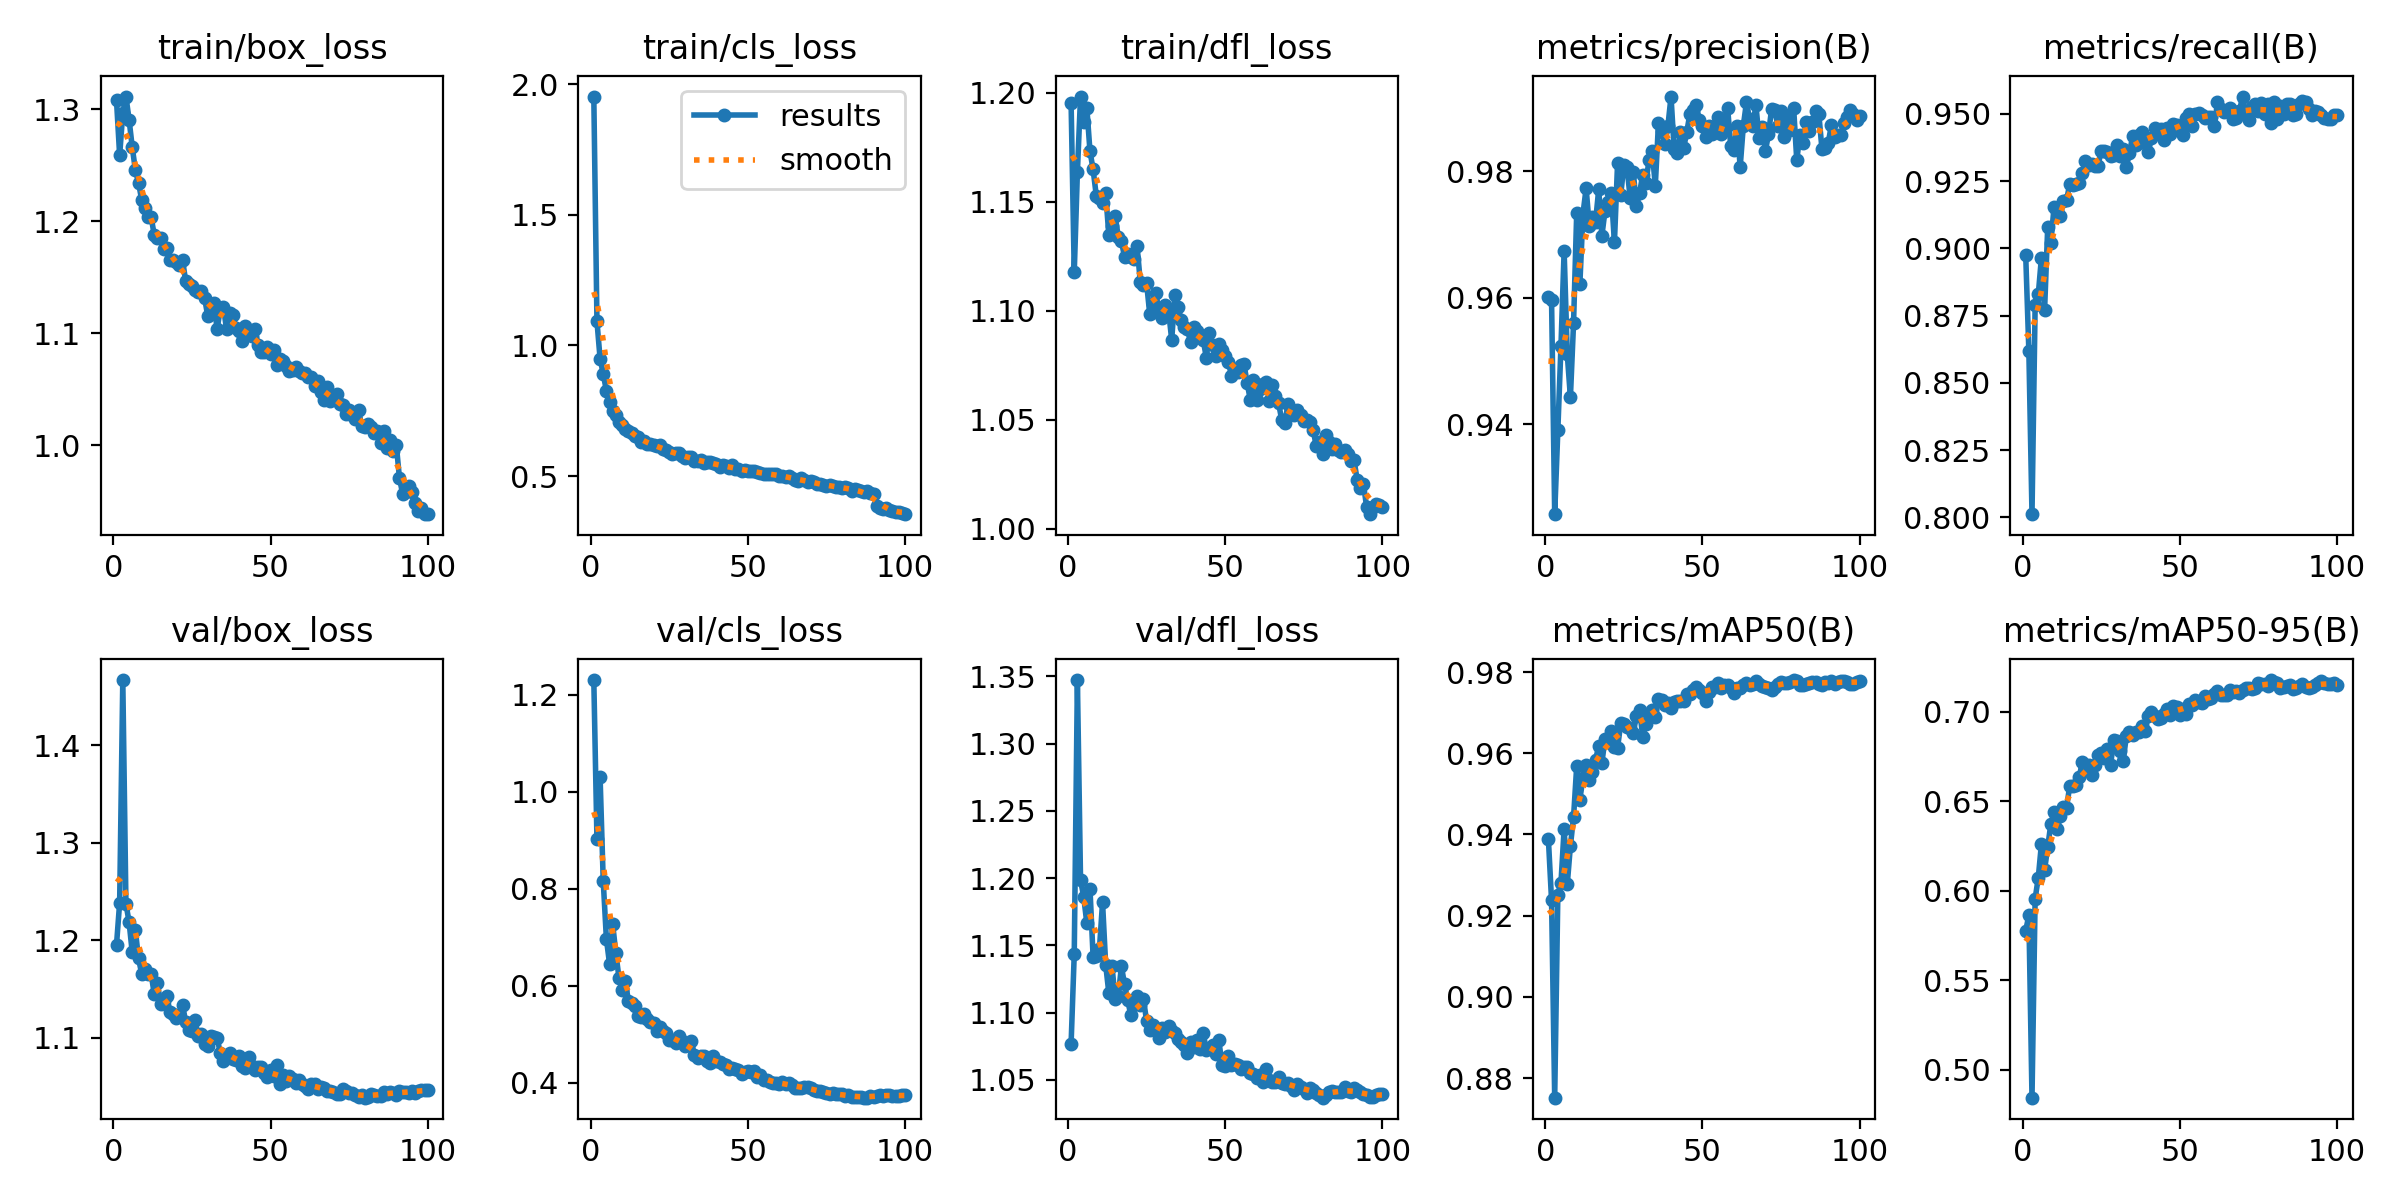

The file beside this chart, header and first rows:
epoch, time, train/box_loss, train/cls_loss, train/dfl_loss, metrics/precision(B), metrics/recall(B), metrics/mAP50(B), metrics/mAP50-95(B), val/box_loss, val/cls_loss, val/dfl_loss, lr/pg0, lr/pg1, lr/pg2
1, 50.02, 1.308, 1.953, 1.195, 0.96, 0.8975, 0.9388, 0.5777, 1.195, 1.231, 1.077, 0.003326, 0.003326, 0.003326
2, 91.99, 1.259, 1.092, 1.118, 0.9597, 0.862, 0.9238, 0.5862, 1.239, 0.903, 1.144, 0.006593, 0.006593, 0.006593
3, 133.3, 1.297, 0.9491, 1.164, 0.9258, 0.8012, 0.8752, 0.4843, 1.467, 1.03, 1.347, 0.009795, 0.009795, 0.009795
4, 174.8, 1.312, 0.8916, 1.198, 0.939, 0.8788, 0.9251, 0.5955, 1.237, 0.8157, 1.199, 0.009703, 0.009703, 0.009703
5, 215.8, 1.291, 0.8265, 1.187, 0.9524, 0.8829, 0.9282, 0.6073, 1.219, 0.6972, 1.186, 0.009604, 0.009604, 0.009604
6, 256.7, 1.266, 0.7817, 1.193, 0.9674, 0.8966, 0.9414, 0.6261, 1.188, 0.6458, 1.167, 0.009505, 0.009505, 0.009505
7, 297.8, 1.246, 0.748, 1.173, 0.951, 0.877, 0.9277, 0.6116, 1.21, 0.7279, 1.192, 0.009406, 0.009406, 0.009406
8, 339.1, 1.235, 0.7357, 1.165, 0.9443, 0.908, 0.9372, 0.6245, 1.181, 0.6677, 1.141, 0.009307, 0.009307, 0.009307
9, 378.7, 1.219, 0.7085, 1.153, 0.956, 0.9021, 0.9443, 0.6374, 1.166, 0.6171, 1.142, 0.009208, 0.009208, 0.009208
10, 419.9, 1.212, 0.6939, 1.152, 0.9733, 0.9153, 0.9568, 0.6438, 1.17, 0.591, 1.147, 0.009109, 0.009109, 0.009109
11, 461.1, 1.204, 0.6795, 1.149, 0.9621, 0.9139, 0.9486, 0.6344, 1.165, 0.6099, 1.182, 0.00901, 0.00901, 0.00901
12, 505.1, 1.204, 0.6727, 1.154, 0.9733, 0.9122, 0.9539, 0.6416, 1.166, 0.5694, 1.136, 0.008911, 0.008911, 0.008911
13, 549.2, 1.188, 0.6659, 1.135, 0.9773, 0.9175, 0.9571, 0.6467, 1.145, 0.5641, 1.115, 0.008812, 0.008812, 0.008812
14, 593.3, 1.185, 0.6531, 1.139, 0.9714, 0.918, 0.9534, 0.6464, 1.157, 0.5592, 1.135, 0.008713, 0.008713, 0.008713
15, 637.3, 1.185, 0.6492, 1.144, 0.9727, 0.9239, 0.9553, 0.6587, 1.135, 0.5387, 1.11, 0.008614, 0.008614, 0.008614
16, 680.9, 1.176, 0.6296, 1.134, 0.972, 0.9235, 0.9585, 0.6587, 1.138, 0.5357, 1.112, 0.008515, 0.008515, 0.008515
17, 724.5, 1.176, 0.6325, 1.132, 0.9771, 0.9239, 0.9617, 0.6589, 1.143, 0.5411, 1.134, 0.008416, 0.008416, 0.008416
18, 768.6, 1.166, 0.6235, 1.125, 0.9698, 0.9244, 0.9576, 0.6635, 1.127, 0.5325, 1.121, 0.008317, 0.008317, 0.008317
19, 812.1, 1.165, 0.6231, 1.126, 0.9737, 0.9281, 0.9635, 0.6717, 1.124, 0.5264, 1.109, 0.008218, 0.008218, 0.008218
20, 855.5, 1.164, 0.6189, 1.125, 0.9751, 0.9326, 0.9628, 0.6679, 1.12, 0.5241, 1.098, 0.008119, 0.008119, 0.008119
21, 899.3, 1.161, 0.6143, 1.124, 0.9766, 0.9308, 0.9656, 0.6703, 1.123, 0.5063, 1.106, 0.00802, 0.00802, 0.00802
22, 943, 1.166, 0.6179, 1.13, 0.9687, 0.9315, 0.9616, 0.6645, 1.134, 0.5143, 1.113, 0.007921, 0.007921, 0.007921
23, 986.5, 1.147, 0.6019, 1.113, 0.9813, 0.9307, 0.9613, 0.6704, 1.116, 0.5078, 1.106, 0.007822, 0.007822, 0.007822
24, 1030, 1.144, 0.5983, 1.112, 0.9762, 0.9307, 0.9673, 0.6757, 1.108, 0.5032, 1.11, 0.007723, 0.007723, 0.007723
25, 1074, 1.142, 0.5927, 1.113, 0.981, 0.9362, 0.9673, 0.6772, 1.107, 0.4886, 1.094, 0.007624, 0.007624, 0.007624
26, 1117, 1.139, 0.5862, 1.099, 0.9806, 0.9362, 0.9665, 0.674, 1.118, 0.489, 1.087, 0.007525, 0.007525, 0.007525
27, 1160, 1.137, 0.5873, 1.103, 0.9758, 0.9358, 0.9662, 0.6792, 1.102, 0.4823, 1.091, 0.007426, 0.007426, 0.007426
28, 1203, 1.138, 0.5892, 1.108, 0.9799, 0.9342, 0.965, 0.6703, 1.104, 0.496, 1.088, 0.007327, 0.007327, 0.007327
29, 1246, 1.132, 0.5779, 1.099, 0.9744, 0.9348, 0.9692, 0.6844, 1.093, 0.4869, 1.081, 0.007228, 0.007228, 0.007228
30, 1290, 1.116, 0.5684, 1.097, 0.9765, 0.9385, 0.9706, 0.6835, 1.092, 0.4758, 1.089, 0.007129, 0.007129, 0.007129
31, 1333, 1.125, 0.5746, 1.103, 0.9795, 0.9342, 0.9641, 0.6784, 1.102, 0.4781, 1.085, 0.00703, 0.00703, 0.00703
32, 1377, 1.127, 0.5744, 1.1, 0.9781, 0.9372, 0.9672, 0.6726, 1.101, 0.486, 1.09, 0.006931, 0.006931, 0.006931
33, 1420, 1.104, 0.558, 1.087, 0.9817, 0.9303, 0.9696, 0.6863, 1.1, 0.458, 1.086, 0.006832, 0.006832, 0.006832
34, 1465, 1.122, 0.5569, 1.107, 0.9832, 0.9354, 0.9706, 0.6888, 1.085, 0.4515, 1.085, 0.006733, 0.006733, 0.006733
35, 1508, 1.124, 0.5633, 1.102, 0.9777, 0.9417, 0.9689, 0.6872, 1.076, 0.4557, 1.08, 0.006634, 0.006634, 0.006634
36, 1552, 1.104, 0.5504, 1.096, 0.9875, 0.9384, 0.9732, 0.6885, 1.082, 0.456, 1.078, 0.006535, 0.006535, 0.006535
37, 1595, 1.118, 0.5541, 1.093, 0.9863, 0.9421, 0.973, 0.689, 1.084, 0.4456, 1.076, 0.006436, 0.006436, 0.006436
38, 1638, 1.116, 0.5536, 1.091, 0.9843, 0.9433, 0.972, 0.6922, 1.078, 0.4418, 1.07, 0.006337, 0.006337, 0.006337
39, 1681, 1.105, 0.5489, 1.086, 0.9871, 0.9391, 0.9724, 0.6894, 1.077, 0.4545, 1.078, 0.006238, 0.006238, 0.006238
40, 1725, 1.102, 0.5454, 1.092, 0.9918, 0.9358, 0.9712, 0.6977, 1.081, 0.4459, 1.075, 0.006139, 0.006139, 0.006139
41, 1768, 1.093, 0.5332, 1.091, 0.9834, 0.9412, 0.9727, 0.6999, 1.071, 0.4421, 1.08, 0.00604, 0.00604, 0.00604
42, 1811, 1.107, 0.5419, 1.089, 0.9829, 0.9448, 0.9729, 0.6975, 1.069, 0.4397, 1.073, 0.005941, 0.005941, 0.005941
43, 1854, 1.101, 0.5393, 1.087, 0.9862, 0.9437, 0.9728, 0.6961, 1.08, 0.4377, 1.085, 0.005842, 0.005842, 0.005842
44, 1897, 1.098, 0.5318, 1.079, 0.9836, 0.9444, 0.973, 0.6966, 1.071, 0.4279, 1.073, 0.005743, 0.005743, 0.005743
45, 1940, 1.104, 0.5409, 1.09, 0.9861, 0.9405, 0.9745, 0.699, 1.067, 0.43, 1.074, 0.005644, 0.005644, 0.005644
46, 1984, 1.089, 0.5281, 1.084, 0.989, 0.9449, 0.9746, 0.7014, 1.07, 0.4277, 1.076, 0.005545, 0.005545, 0.005545
47, 2028, 1.084, 0.5274, 1.079, 0.9897, 0.9426, 0.9757, 0.6984, 1.07, 0.4258, 1.069, 0.005446, 0.005446, 0.005446
48, 2070, 1.083, 0.5195, 1.085, 0.9905, 0.9461, 0.9764, 0.7031, 1.064, 0.4182, 1.079, 0.005347, 0.005347, 0.005347
49, 2112, 1.087, 0.5244, 1.082, 0.9881, 0.9458, 0.9756, 0.7026, 1.06, 0.4213, 1.061, 0.005248, 0.005248, 0.005248
50, 2154, 1.082, 0.5202, 1.079, 0.9871, 0.9446, 0.9747, 0.6982, 1.067, 0.4247, 1.06, 0.005149, 0.005149, 0.005149
51, 2196, 1.085, 0.5182, 1.077, 0.9854, 0.9421, 0.973, 0.7014, 1.061, 0.4225, 1.068, 0.00505, 0.00505, 0.00505
52, 2237, 1.072, 0.5195, 1.07, 0.9871, 0.9485, 0.975, 0.699, 1.072, 0.4238, 1.061, 0.004951, 0.004951, 0.004951
53, 2279, 1.077, 0.5144, 1.073, 0.9859, 0.9499, 0.9763, 0.7046, 1.052, 0.4112, 1.062, 0.004852, 0.004852, 0.004852
54, 2321, 1.075, 0.5123, 1.072, 0.9872, 0.9455, 0.9762, 0.704, 1.062, 0.4163, 1.061, 0.004753, 0.004753, 0.004753
55, 2362, 1.071, 0.5097, 1.075, 0.9886, 0.9499, 0.9774, 0.7066, 1.056, 0.4066, 1.058, 0.004654, 0.004654, 0.004654
56, 2401, 1.066, 0.5063, 1.075, 0.9858, 0.9504, 0.9761, 0.7055, 1.061, 0.4055, 1.059, 0.004555, 0.004555, 0.004555
57, 2440, 1.067, 0.5075, 1.067, 0.9868, 0.9494, 0.9769, 0.705, 1.058, 0.402, 1.059, 0.004456, 0.004456, 0.004456
58, 2478, 1.07, 0.5062, 1.059, 0.99, 0.9484, 0.9768, 0.7091, 1.054, 0.399, 1.055, 0.004357, 0.004357, 0.004357
59, 2516, 1.067, 0.5063, 1.068, 0.9839, 0.949, 0.9761, 0.7074, 1.057, 0.4006, 1.054, 0.004258, 0.004258, 0.004258
60, 2555, 1.065, 0.5016, 1.059, 0.9833, 0.949, 0.9749, 0.7077, 1.053, 0.3973, 1.051, 0.004159, 0.004159, 0.004159
... 40 more rows
